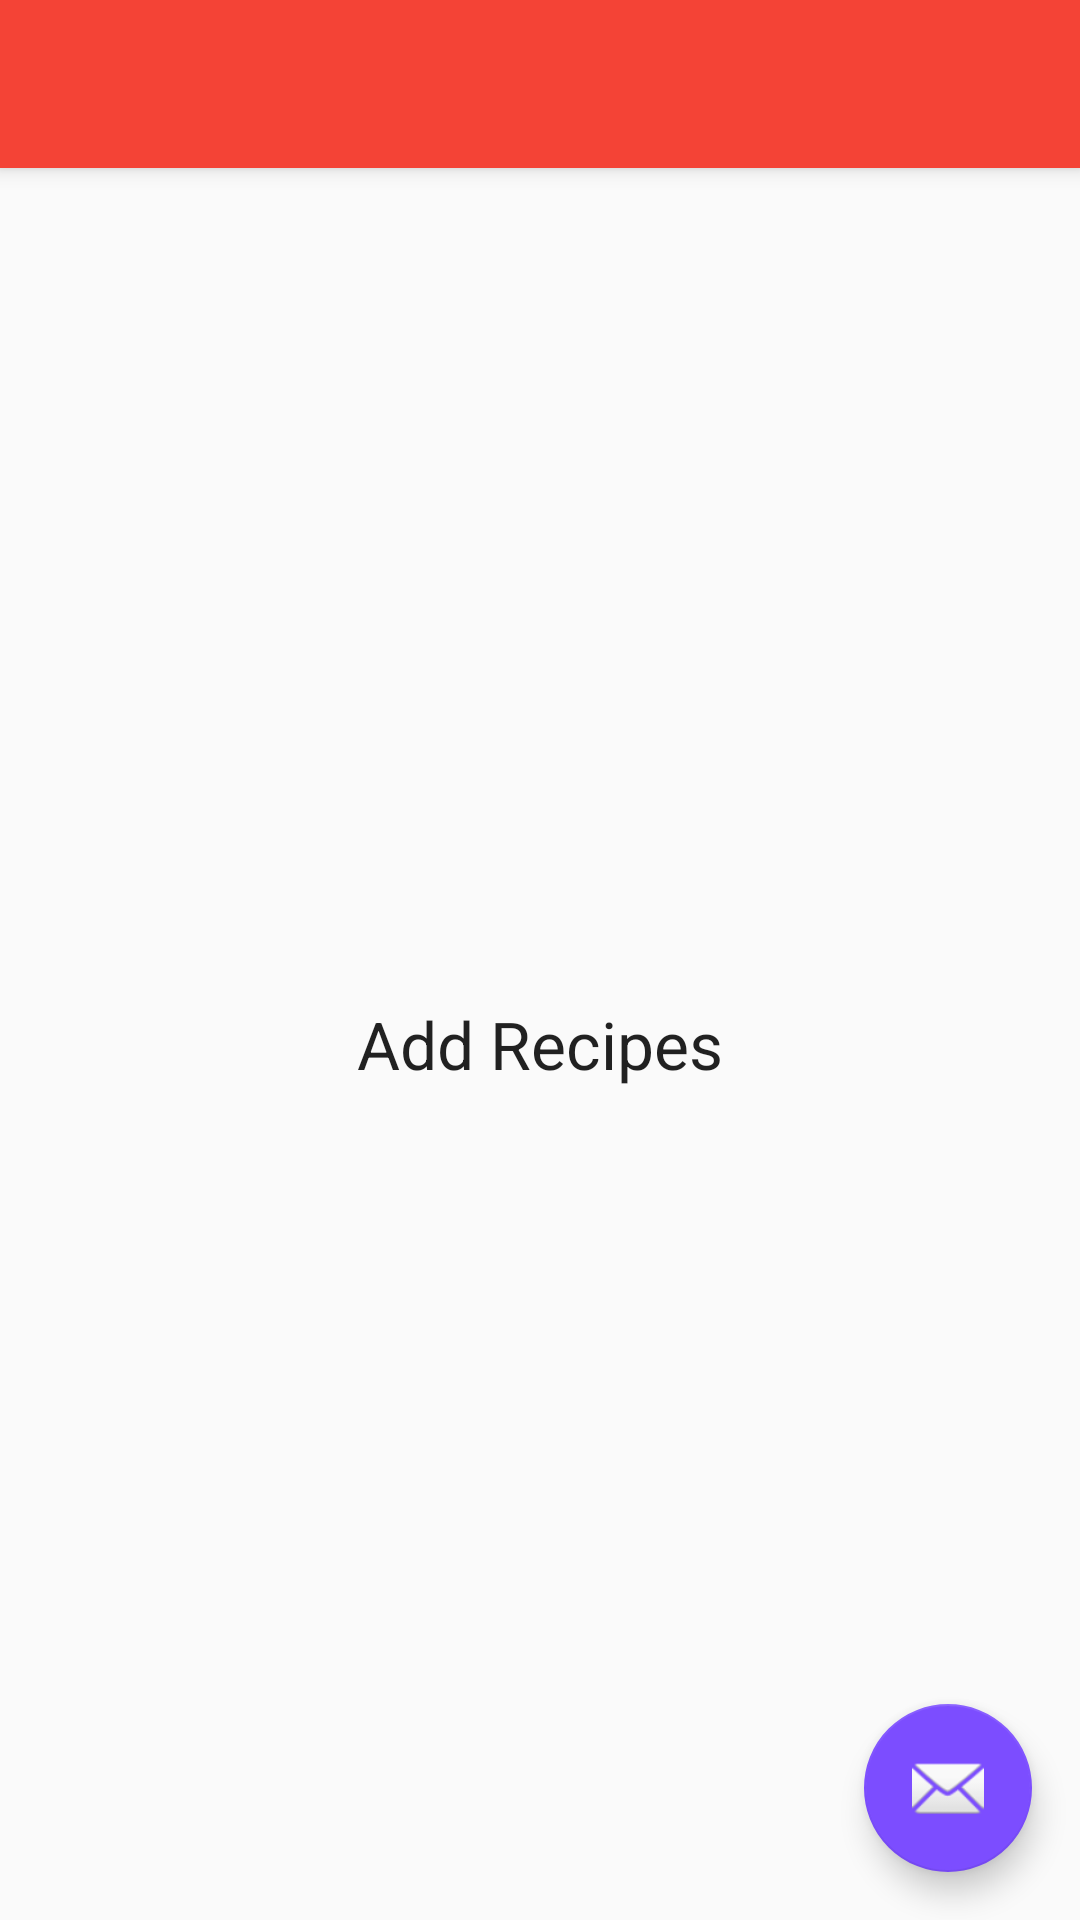

This screen was rendered from an Android layout file. Write that file and the resources it references.
<!-- AndroidManifest.xml: application theme AppTheme -->
<!-- res/layout/activity_add_recipes_old.xml -->
<?xml version="1.0" encoding="utf-8"?>
<android.support.design.widget.CoordinatorLayout xmlns:android="http://schemas.android.com/apk/res/android"
    xmlns:app="http://schemas.android.com/apk/res-auto"
    xmlns:tools="http://schemas.android.com/tools"
    android:layout_width="match_parent"
    android:layout_height="match_parent"
    android:fitsSystemWindows="true"
    tools:context="com.stringcheese.recipez.recip_ez.AddRecipes">

    <android.support.design.widget.AppBarLayout
        android:layout_width="match_parent"
        android:layout_height="wrap_content"
        android:theme="@style/AppTheme.AppBarOverlay">

        <android.support.v7.widget.Toolbar
            android:id="@+id/toolbar"
            android:layout_width="match_parent"
            android:layout_height="?attr/actionBarSize"
            android:background="?attr/colorPrimary"
            app:popupTheme="@style/AppTheme.PopupOverlay" />

    </android.support.design.widget.AppBarLayout>

    <include layout="@layout/content_add_recipes" />

    <android.support.design.widget.FloatingActionButton
        android:id="@+id/fab"
        android:layout_width="wrap_content"
        android:layout_height="wrap_content"
        android:layout_gravity="bottom|end"
        android:layout_margin="@dimen/fab_margin"
        android:src="@android:drawable/ic_dialog_email" />

</android.support.design.widget.CoordinatorLayout>
<!-- res/layout/content_add_recipes.xml (included above) -->
<?xml version="1.0" encoding="utf-8"?>
<RelativeLayout xmlns:android="http://schemas.android.com/apk/res/android"
    xmlns:app="http://schemas.android.com/apk/res-auto"
    xmlns:tools="http://schemas.android.com/tools"
    android:layout_width="match_parent"
    android:layout_height="match_parent"
    android:paddingBottom="@dimen/activity_vertical_margin"
    android:paddingLeft="@dimen/activity_horizontal_margin"
    android:paddingRight="@dimen/activity_horizontal_margin"
    android:paddingTop="@dimen/activity_vertical_margin"
    app:layout_behavior="@string/appbar_scrolling_view_behavior"
    tools:context="com.stringcheese.recipez.recip_ez.AddRecipes"
    tools:showIn="@layout/activity_add_recipes_old">

    <TextView
        android:layout_width="wrap_content"
        android:layout_height="wrap_content"
        android:textAppearance="?android:attr/textAppearanceLarge"
        android:text="Add Recipes"
        android:id="@+id/textView2"
        android:layout_centerVertical="true"
        android:layout_centerHorizontal="true" />
</RelativeLayout>
<!-- resources referenced by this layout -->
<resources>
  <dimen name="activity_horizontal_margin">16dp</dimen>
  <dimen name="activity_vertical_margin">16dp</dimen>
  <dimen name="fab_margin">16dp</dimen>
  <style name="AppTheme.AppBarOverlay" parent="ThemeOverlay.AppCompat.Dark.ActionBar" />
  <style name="AppTheme.PopupOverlay" parent="ThemeOverlay.AppCompat.Light" />
  <style name="AppTheme" parent="Theme.AppCompat.Light.DarkActionBar">
          
          <item name="colorPrimary">@color/colorPrimary</item>
          <item name="colorPrimaryDark">@color/colorPrimaryDark</item>
          <item name="colorAccent">@color/colorAccent</item>
      </style>
  <color name="colorPrimary">#F44336</color>
  <color name="colorPrimaryDark">#d32f2f</color>
  <color name="colorAccent">#7C4DFF</color>
</resources>
